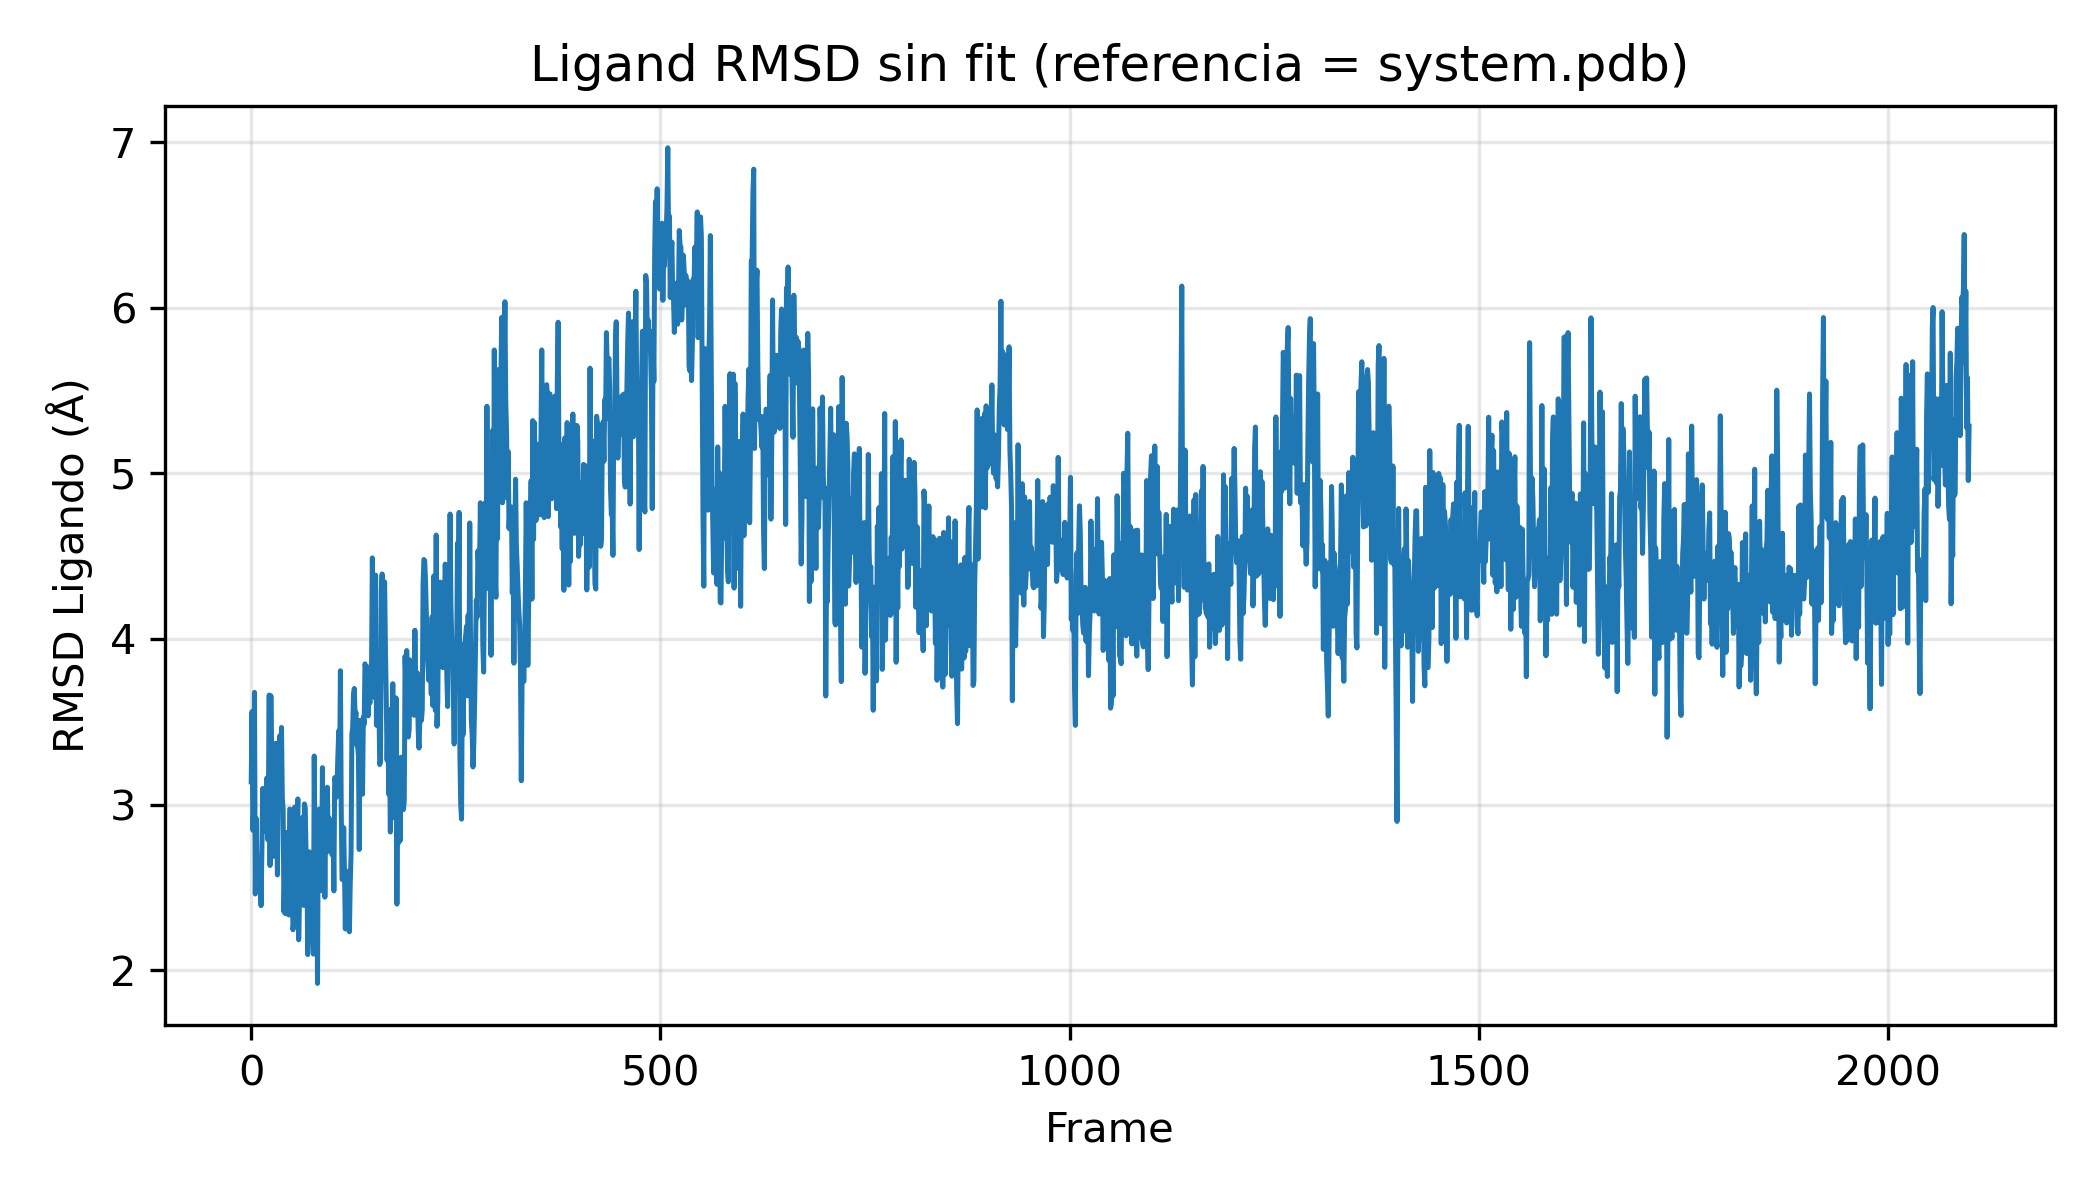

The file beside this chart, header and first rows:
Frame, RMSD_dock
0, 3.137
1, 3.561
2, 2.845
3, 2.98
4, 3.677
5, 2.46
6, 2.916
7, 2.623
8, 2.661
9, 2.59
10, 2.681
11, 2.637
12, 2.389
13, 2.706
14, 3.097
15, 2.837
16, 2.87
17, 2.946
18, 3.029
19, 3.16
20, 2.789
21, 3.061
22, 3.661
23, 2.632
24, 3.656
25, 3.194
26, 3.044
27, 2.687
28, 3.18
29, 2.729
30, 3.369
31, 3.073
32, 2.575
33, 3.015
34, 3.291
35, 3.416
36, 3.029
37, 3.465
38, 3.041
39, 2.975
40, 2.351
41, 2.586
42, 2.341
43, 2.831
44, 2.501
45, 2.65
46, 2.333
47, 2.973
48, 2.969
49, 2.623
50, 2.644
51, 2.244
52, 2.29
53, 2.984
54, 2.788
55, 2.717
56, 2.841
57, 3.034
58, 2.183
59, 2.448
... 2,040 more rows
